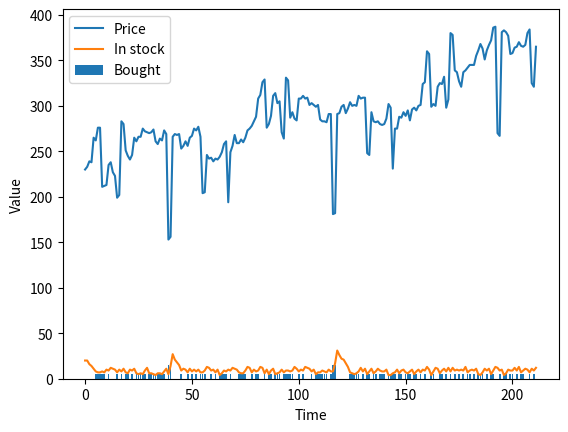

Python code for this plot:
import random
import math
import matplotlib.pyplot as plt

def argmaxall(gen):
    """gen is a generator of (element,value) pairs, where value is a real.
    argmaxall returns a list of all of the elements with maximal value.
    """
    maxv = -math.inf       # negative infinity
    maxvals = []      # list of maximal elements
    for (e,v) in gen:
        if v>maxv:
            maxvals,maxv = [e], v
        elif v==maxv:
            maxvals.append(e)
    return maxvals

def argmaxe(gen):
    """gen is a generator of (element,value) pairs, where value is a real.
    argmaxe returns an element with maximal value.
    If there are multiple elements with the max value, one is returned at random.
    """
    return random.choice(argmaxall(gen))

def argmax(lst):
    """returns maximum index in a list"""
    return argmaxe(enumerate(lst))

def argmaxd(dct):
   """returns the arg max of a dictionary dct"""
   return argmaxe(dct.items())

def flip(prob):
    """return true with probability prob"""
    return random.random() < prob

def select_from_dist(item_prob_dist):
  #{6:0.1, 5:0.1, 4:0.1, 3:0.3, 2:0.2, 1:0.2}
    """ returns a value from a distribution.
    item_prob_dist is an item:probability dictionary, where the
        probabilities sum to 1.
    returns an item chosen in proportion to its probability
    """
    ranreal = random.random()
    for (it,prob) in item_prob_dist.items():
        if ranreal < prob:
            return it
        else:
            ranreal -= prob
    raise RuntimeError(f"{item_prob_dist} is not a probability distribution")

class Displayable(object):
    """Class that uses 'display'.
    The amount of detail is controlled by max_display_level
    """
    max_display_level = 1   # can be overridden in subclasses or instances

    def display(self,level,*args,**nargs):
        """print the arguments if level is less than or equal to the
        current max_display_level.
        level is an integer.
        the other arguments are whatever arguments print can take.
        """

        if level <= self.max_display_level:
            print(*args, **nargs)  ##if error you are using Python2 not Python3



class Plot_history(object):
    """Set up the plot for history of price and number in stock"""
    def __init__(self, ag, env):
        self.ag = ag
        self.env = env
        plt.ion()
        plt.xlabel("Time")
        plt.ylabel("Value")


    def plot_env_hist(self):
        """plot history of price and instock"""
        num = len(env.stock_history)
        plt.plot(range(num),env.price_history,label="Price")
        plt.plot(range(num),env.stock_history,label="In stock")
        plt.legend()
        #plt.draw()

    def plot_agent_hist(self):
        """plot history of buying"""
        num = len(ag.buy_history)
        plt.bar(range(1,num+1), ag.buy_history, label="Bought")
        plt.legend()
        #plt.draw()

#from display import Displayable

class Agent(Displayable):

    def initial_action(self, percept):
        """return the initial action."""
        return self.select_action(percept)   # same as select_action

    def select_action(self, percept):
        """return the next action (and update internal state) given percept
        percept is variable:value dictionary
        """
        raise NotImplementedError("go")   # abstract method

class Environment(Displayable):
    def initial_percept(self):
        """returns the initial percept for the agent"""
        raise NotImplementedError("initial_percept")   # abstract method

    def do(self, action):
        """does the action in the environment
        returns the next percept """
        raise NotImplementedError("Environment.do")   # abstract method

class Simulate(Displayable):
    """simulate the interaction between the agent and the environment
    for n time steps.
    Returns a pair of the agent state and the environment state.
    """
    def __init__(self,agent, environment):
        self.agent = agent
        self.env = environment
        self.percept = self.env.initial_percept()
        self.percept_history = [self.percept]
        self.action_history = []

    def go(self, n):
        for i in range(n):
            action = self.agent.select_action(self.percept)
            print(f"i={i} action={action}")

            self.percept = self.env.do(action,i)
            print(f"      percept={self.percept}")




class TP_env(Environment):
    price_delta = [0, 0, 0, 21, 0, 20, 0, -64, 0, 0, 23, 0, 0, 0, -35,
        0, 76, 0, -41, 0, 0, 0, 21, 0, 5, 0, 5, 0, 0, 0, 5, 0, -15, 0, 5,
       0, 5, 0, -115, 0, 115, 0, 5, 0, -15, 0, 5, 0, 5, 0, 0, 0, 5, 0,
       -59, 0, 44, 0, 5, 0, 5, 0, 0, 0, 5, 0, -65, 50, 0, 5, 0, 5, 0, 0,
       0, 5, 0]
    sd = 5  # noise standard deviation

    def __init__(self):
        """paper buying agent"""
        self.time=0
        self.stock=20
        self.stock_history = []  # memory of the stock history
        self.price_history = []  # memory of the price history

    def initial_percept(self):
        """return initial percept"""
        self.stock_history.append(self.stock)
        self.price = round(234+self.sd*random.gauss(0,1))
        self.price_history.append(self.price)
        #print(f"Initial price: {self.price} ,instock: {self.stock}")
        return {'price': self.price,
                'instock': self.stock}

    def do(self, action, time_unit):
        """does action (buy) and returns percept consisting of price and instock"""
        used = select_from_dist({6:0.1, 5:0.1, 4:0.1, 3:0.3, 2:0.2, 1:0.2})
        print(f"i={time_unit} used={used}")
        # used = select_from_dist({7:0.1, 6:0.2, 5:0.2, 4:0.3, 3:0.1, 2:0.1}) # uses more paper
        bought = action['buy']
        self.stock = self.stock+bought-used
        self.stock_history.append(self.stock)
        self.time += 1
        self.price =  round(self.price
                        + self.price_delta[self.time%len(self.price_delta)] # repeating pattern
                        + self.sd*random.gauss(0,1)) # plus randomness
        self.price_history.append(self.price)
        return {'price': self.price,
                'instock': self.stock}


class TP_agent(Agent):
    def __init__(self):
        self.spent = 0
        percept = env.initial_percept()
        self.ave = self.last_price = percept['price']
        self.instock = percept['instock']
        self.buy_history = []

    def select_action(self, percept):
        """return next action to carry out
        """
        self.last_price = percept['price']
        self.ave = self.ave + (self.last_price - self.ave) * 0.05
        self.instock = percept['instock']
        
        # Updated decision logic as per Task 1
        if self.last_price < 0.7 * self.ave and self.instock < 30:
            tobuy = 15
        elif self.instock < 10:
            tobuy = 5
        else:
            tobuy = 0
        
        self.spent += tobuy * self.last_price
        self.buy_history.append(tobuy)
        return {'buy': tobuy}


env = TP_env()
ag = TP_agent()
sim = Simulate(ag,env)
sim.go(10)
ag.spent/env.time

sim.go(100);

sim.go(100);
print(f"agent spent ${ag.spent/100}")
pl = Plot_history(ag,env); pl.plot_env_hist(); pl.plot_agent_hist()

